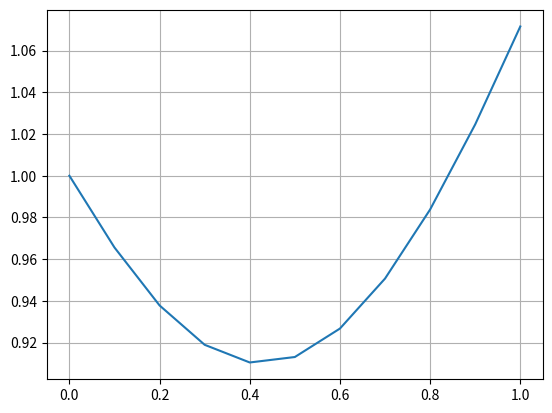

This figure's Python source:
import numpy as np
import matplotlib.pyplot as plt


def RK2(func, h, x_0, x_max, y_0): # func(x, y) -> [x_vals, y_vals]

    num_points = int((abs(x_0 - x_max)/h) + 1)
    x = np.zeros(num_points)
    y = np.zeros(num_points)
    
    x[0] = x_0
    y[0] = y_0
    F = np.zeros(3, dtype=float)
    n = 0

    while not np.isclose(x[n], x_max):
        x[n+1] = x[n] + h

        F[1] = h * func(x[n], y[n])
        F[2] = h * func(x[n] + h, y[n] + F[1])

        y[n+1] = y[n] + 0.5 * (F[1] + F[2])

        n += 1

    return [x, y]




def RK3(func, h, x_0, x_max, y_0):

    num_points = int((abs(x_0 - x_max)/h) + 1)
    x = np.zeros(num_points)
    y = np.zeros(num_points)

    x[0] = x_0
    y[0] = y_0
    F = np.zeros(4, dtype=float)
    n = 0

    while not np.isclose(x[n], x_max):
        x[n+1] = x[n] + h

        F[1] = h * func(x[n], y[n])
        F[2] = h * func(x[n] + h/2, y[n] + F[1]/2)
        F[3] = h * func(x[n] + 3*h/4, y[n] + 3*F[2]/4)

        y[n+1] = y[n] + (1/9)*(2*F[1] + 3*F[2] + 4*F[3])

        n += 1
    
    return [x, y]



def RK4(func, h, x_0, x_max, y_0):

    num_points = int((np.ceil(x_max - x_0/h)) + 1)
    x = np.zeros(num_points)
    y = np.zeros(num_points)

    x[0] = x_0
    y[0] = y_0
    F = np.zeros(5, dtype=float)
    n = 0

    for n in range(0, num_points-1):
        x[n+1] = x[n] + h

        F[1] = h * func(x[n], y[n])
        F[2] = h * func(x[n] + h/2, y[n] + F[1]/2)
        F[3] = h * func(x[n] + h/2, y[n] + F[2]/2)
        F[4] = h * func(x[n] + h, y[n] + F[3])

        y[n+1] = y[n] + (1/6)*(F[1] + 2*F[2] + 2*F[3] + F[4])

        n += 1
    
    return [x, y]




def f(x, y):    
    return (5 * x**2 - y)/(np.exp(x + y))

vals = RK4(f, 0.1, x_0=0, x_max=10, y_0=1)

plt.plot(vals[0], vals[1])
plt.grid()
plt.show()




        